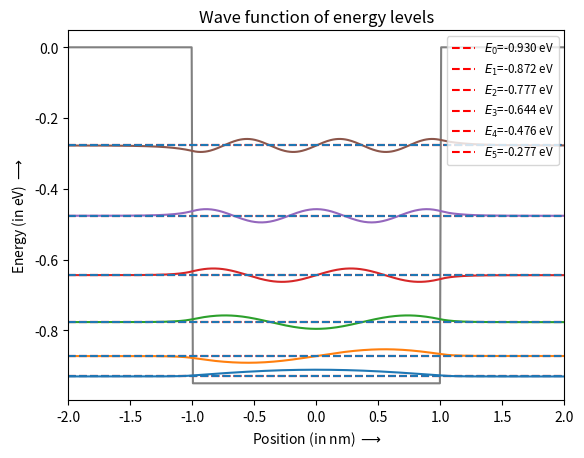

Recreate this plot in Python.
import numpy as np
import matplotlib.pyplot as plt
from matplotlib.animation import FuncAnimation

#----------------------------------------------------
  #::: SOLVING USING FINITE DIFFERENCE METHOD :::
#----------------------------------------------------

def pothump(a, V0):

    # Proper choice of constants
    hbar=197     #in eV*nm 197 (this is hbar*c)
    m=0.511*1e6  #in eV -----> This is the rest mass energy of an electron (mc**2)
    N = 1000     #Discrete step size  
    b = 10       #Total length (observation length) (in nm)
    x = np.linspace(-b / 2., b / 2., N)
    h = x[1] - x[0]  # step size        
    g=hbar**2/(2*m*a**2) #in units of g
    
#----------------------------------------------------
    # ::: DEFINING THE POTENTIAL FUNCTION :::
#----------------------------------------------------
    
    V = np.zeros(N)
    for i in range(N):
        if x[i] > -a / 2. and x[i] < a / 2.:
            V[i] = V0
            
#----------------------------------------------------
    # ::: SOLVING THE DIFFERENTIAL EQUATION :::
#----------------------------------------------------
    
    #here dd is second order differentiation
    dd = 1. / (h * h) * (-np.diag(np.ones(N - 1), -1) + 2 * np.diag(np.ones(N), 0) - np.diag(np.ones(N - 1), 1))
    H = dd + np.diag(V)

    E, psiT = np.linalg.eigh(H)  # This computes the eigen values and eigenvectors

    E=E*g # Energy in eV
    
    psi = psiT.T *.2  #  (for good looking graph we scale the wave function)
    
    print('\nGiven Potential: ', np.round(V0*g,8), 'eV')
    print(np.round(E[:6],8))
    
#----------------------------------------------------    
            # ::: P L O T T I N G :::
#----------------------------------------------------
    #plt.clf()   # Use for changing a     
    plt.plot(x, V*g, color="Gray") #  <--- This is the potential well
    for i in range(0, 6):
        if E[i] < 0:
            plt.xlim((-a, a))       # Use for changing V
            #plt.xlim((-b/2, b/2))  # Use for changing a
            plt.axhline(E[i], ls='--', color='r')
            plt.title("Wave function of energy levels")
            plt.xlabel(r"Position (in nm) $\longrightarrow$")
            plt.ylabel(r"Energy (in eV) $\longrightarrow$")
            plt.axhline(E[i], ls='--', color='r', label=f'$E_{i}$={E[i]:.3f} eV')
            # Adjust the sign of the wave function to ensure positive sign
            if np.trapz(psi[i], x) < 0:
                psi[i] = -psi[i]
            plt.plot(x, E[i] + psi[i])
            plt.axhline(E[i], ls='--', )
    plt.legend(loc='upper right',fontsize='small')
    plt.show()
    return E,psiT
#----------------------------------------------------
    #     ::: THE ANALYTICAL SOLUTION :::
#----------------------------------------------------
def analytical(V0):
    hbar = 197  # eV*nm
    m = 0.511 * 1e6  # eV
    # Energy range
    E = np.linspace(-V0, 0, 100000)

    # Define functions
    def f1(E, V0):
        return np.sqrt(E + V0) * np.tan(np.sqrt(E + V0)) - np.sqrt(-E)
    def f2(E, V0, eps=1e-10):
        return np.sqrt(E + V0 + eps) / np.tan(np.sqrt(E + V0 + eps)) + np.sqrt(-E)

    # Find zero crossings
    f1s = f1(E, V0)
    f2s = f2(E, V0)

    zero_crossings_even = np.where(np.diff(np.sign(f1s)) * (np.abs(f1s[:-1]) < 3).astype(float))[0]
    zero_crossings_odd = np.where(np.diff(np.sign(f2s)) * (np.abs(f2s[:-1]) < 3).astype(float))[0]
    zero_crossings = np.sort(np.concatenate([zero_crossings_even, zero_crossings_odd]))

    Es_analytical = (E[zero_crossings] + E[zero_crossings + 1]) / 2

    # Calculate eigenvalues
    g = hbar ** 2 / (2 * m*4)
    E_ana = Es_analytical * g
    print("Eigenvalues (in eV):", E_ana)
    return E_ana
E_ana=analytical(70)

'''
#----------------------------------------------------
#-------------------- CHANGING V0 -------------------
#----------------------------------------------------

#Animation with changing time
def update(frame):
    plt.clf()
    pothump(2, -5 * frame)  #5*frame is the depth of the potentail  

fig, ax = plt.subplots()
ani = FuncAnimation(fig, update, frames=np.arange(1, 70), interval=700, repeat=False)
plt.show()



#----------------------------------------------------
#-------------------- CHANGING a  -------------------
#----------------------------------------------------
# Fixed potential (-36 V) and changing the length of the well (parameter 'a')
a_values = [0.1,0.2,0.3,0.4,0.5,0.6,0.7,0.8,0.9,1,1.2,1.4,1.6,1.8,2,2.2,2.4,2.6,2.8,3,3.2,3.4,3.6,3.8,4]  
#a_values=a_values[::-1]

fig, ax = plt.subplots()
ani = FuncAnimation(fig, pothump, frames=a_values, fargs=(-100,), interval=300, repeat=False)

plt.show()
'''

#----------------------------------------------------------
# ::: Lets look at one single energy level and observe :::
#----------------------------------------------------------
a = 2 ; N = 1000 ; b = 10 
x = np.linspace(-b / 2., b / 2., N)
h = x[1] - x[0]

E,psi=pothump(a, -100) # Calling the defined function to get the result
"""
for j in range(6):
    #error=("Error in calculation for E",j,":",(E[j]-E_ana[j])*100)
    print("Error in calculation for E",j,":",np.round(abs((E[j]-E_ana[j])*100),4),"%")
psi=psi.T # <------ It's already  normalized
plt.show()
count=0
for i in range(0,6):
    if E[i]<0:
        count=count+1
w=count   # <-------- Its the no of bound energies we are getting

# Define functions
def plot_wave_function(a, i):
    plt.xlim((-a, a))
    plt.axhline(0, ls='--', color='r')
    plt.plot(x, psi[i], label="For energy $E_{}$={:>8.3f}".format(i, E[i]))
    plt.title("Wave function of energy levels")
    plt.xlabel(r"Position $\longrightarrow$")
    plt.ylabel(r"$\psi \longrightarrow$")
    plt.grid()

def plot_prob_density(a, i):
    plt.xlim((-a, a))
    plt.axhline(0, ls='--', color='r')
    plt.plot(x, psi[i]**2, label="For energy $E_{}$={:>8.3f}".format(i, E[i]))
    plt.title("Probability Amplitude")
    plt.xlabel(r"Position $\longrightarrow$")
    plt.ylabel(r"$| \psi |^2 \longrightarrow$")
    plt.grid()

# Define a function to create subplots
def create_subplots(a, i):
    plt.figure(figsize=(12, 6))   
    # Subplot 1: Wave function
    plt.subplot(1, 2, 1)
    plt.axvline(-a/2, ls='--', color='k')
    plt.axvline(a/2, ls='--', color='k')
    plot_wave_function(a, i)
    plt.legend(loc='upper right',fontsize='small')
    # Subplot 2: Probability density
    plt.subplot(1, 2, 2)
    plt.axvline(-a/2, ls='--', color='k')
    plt.axvline(a/2, ls='--', color='k')
    plot_prob_density(a, i)
    plt.legend(loc='upper right',fontsize='small')
    #plt.tight_layout()
    plt.show()

for i in range(w):
    create_subplots(a, i)

#verifying the normalization
for i in range(0,w):
    total_probability=np.sum(psi[i]**2)
print("\nTotal Probability: " , np.round(total_probability,w))

#Tunneling probability:
def p_t(x,b,i):
    # Finding the index corresponding to -b/2 and b/2
    index_left = np.abs(x - (-b/2)).argmin()
    index_right = np.abs(x - (b/2)).argmin()
    # Slicing the psi array to get values from -b/2 to b/2
    psi_range = psi[i, index_left:index_right+1]
    # Calculating the tunneling probability
    tunneling_probability = 1 - np.sum(psi_range**2)
    print("Tunneling Probability for energy level E",i," is:" ,np.round(tunneling_probability*100 ,4), "%")
    tunneling_probability=0

for i in range(0,w):
    p_t(x,a,i)
"""
